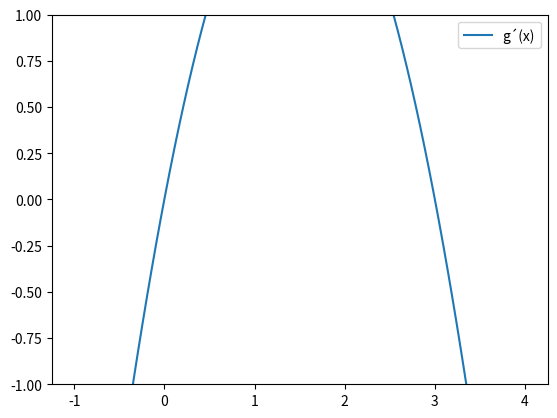
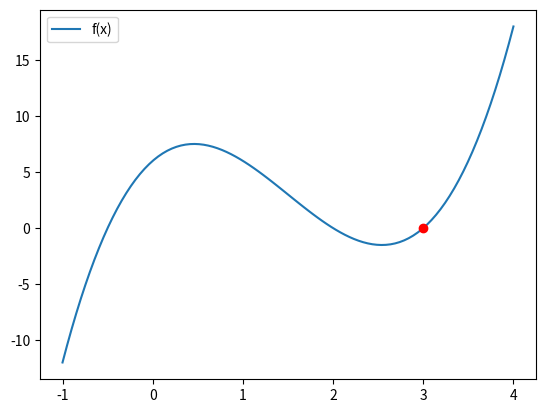

The matplotlib source for these figures, in order:
#!/usr/bin/env python
# coding: utf-8

# # Método de punto fijo
# J.J
# ---
# Dado que se busca resolver $f(x) = 0$, la función $f$ puede ser reescrita como $f(x) = g(x) - x = 0$. El método de punto fijo está dado por las iteraciones:
# 
# \begin{equation}
# x_{k+1} = g(x_{k}).
# \end{equation}
# 
# El método converge a una raíz si los valores de $x_{k}$ en cada iteración cumplen $|g'(x)| \leq 1$.

# Ejemplo: $f(x) = 2x^{3} - 9x^{2} + 7x + 6 = 0$
# \begin{equation}
# x = \frac{1}{7} \{ -2x^{3} + 9x^{2} - 6 \}
# \end{equation}

# In[1]:


import numpy as np
from sympy import *
from sympy.utilities.lambdify import lambdify
import matplotlib.pyplot as plt
init_printing(use_unicode=True)


# In[2]:


#calcular la derivada de f
x = symbols('x')
funcion = 2*x**3 - 9*x**2 + 7*x + 6
gfuncion = (-2*x**3 + 9*x**2 - 6)/7 #escribir la función aqui
dgfuncion = diff(gfuncion, x)
print(str(dgfuncion))


# In[3]:


f = lambdify(x, funcion)
g = lambdify(x, gfuncion)
dg = lambdify(x, dgfuncion)


# In[4]:


X = np.linspace(-1, 4, 100)
plt.plot(X,dg(X), label = 'g´(x)')
plt.ylim(-1,1)
plt.legend()
plt.show()


# La desigualdad se cumple aproximadamente entre en los intervalos $[-0.44, 0.46]$ y $[2.5, 3.34]$, aun que en realidad, en el primer intervalo no converge.

# In[5]:


e = 0.0001 #error
maxit = 100 #iteraciones máximas


# In[6]:


def PuntoFijo(x0, func = g, error = e, iterations = maxit):
    it = 0
    while (abs(f(x0)) > e) and (it < maxit):
        it += 1
        xk = g(x0)
        x0 = xk
    return x0


# In[7]:


sol = PuntoFijo(2.6)
print(sol)


# In[8]:


plt.plot(X, f(X), label='f(x)')
plt.plot(sol,f(sol),'ro')
plt.legend()
plt.show()


# In[ ]:
